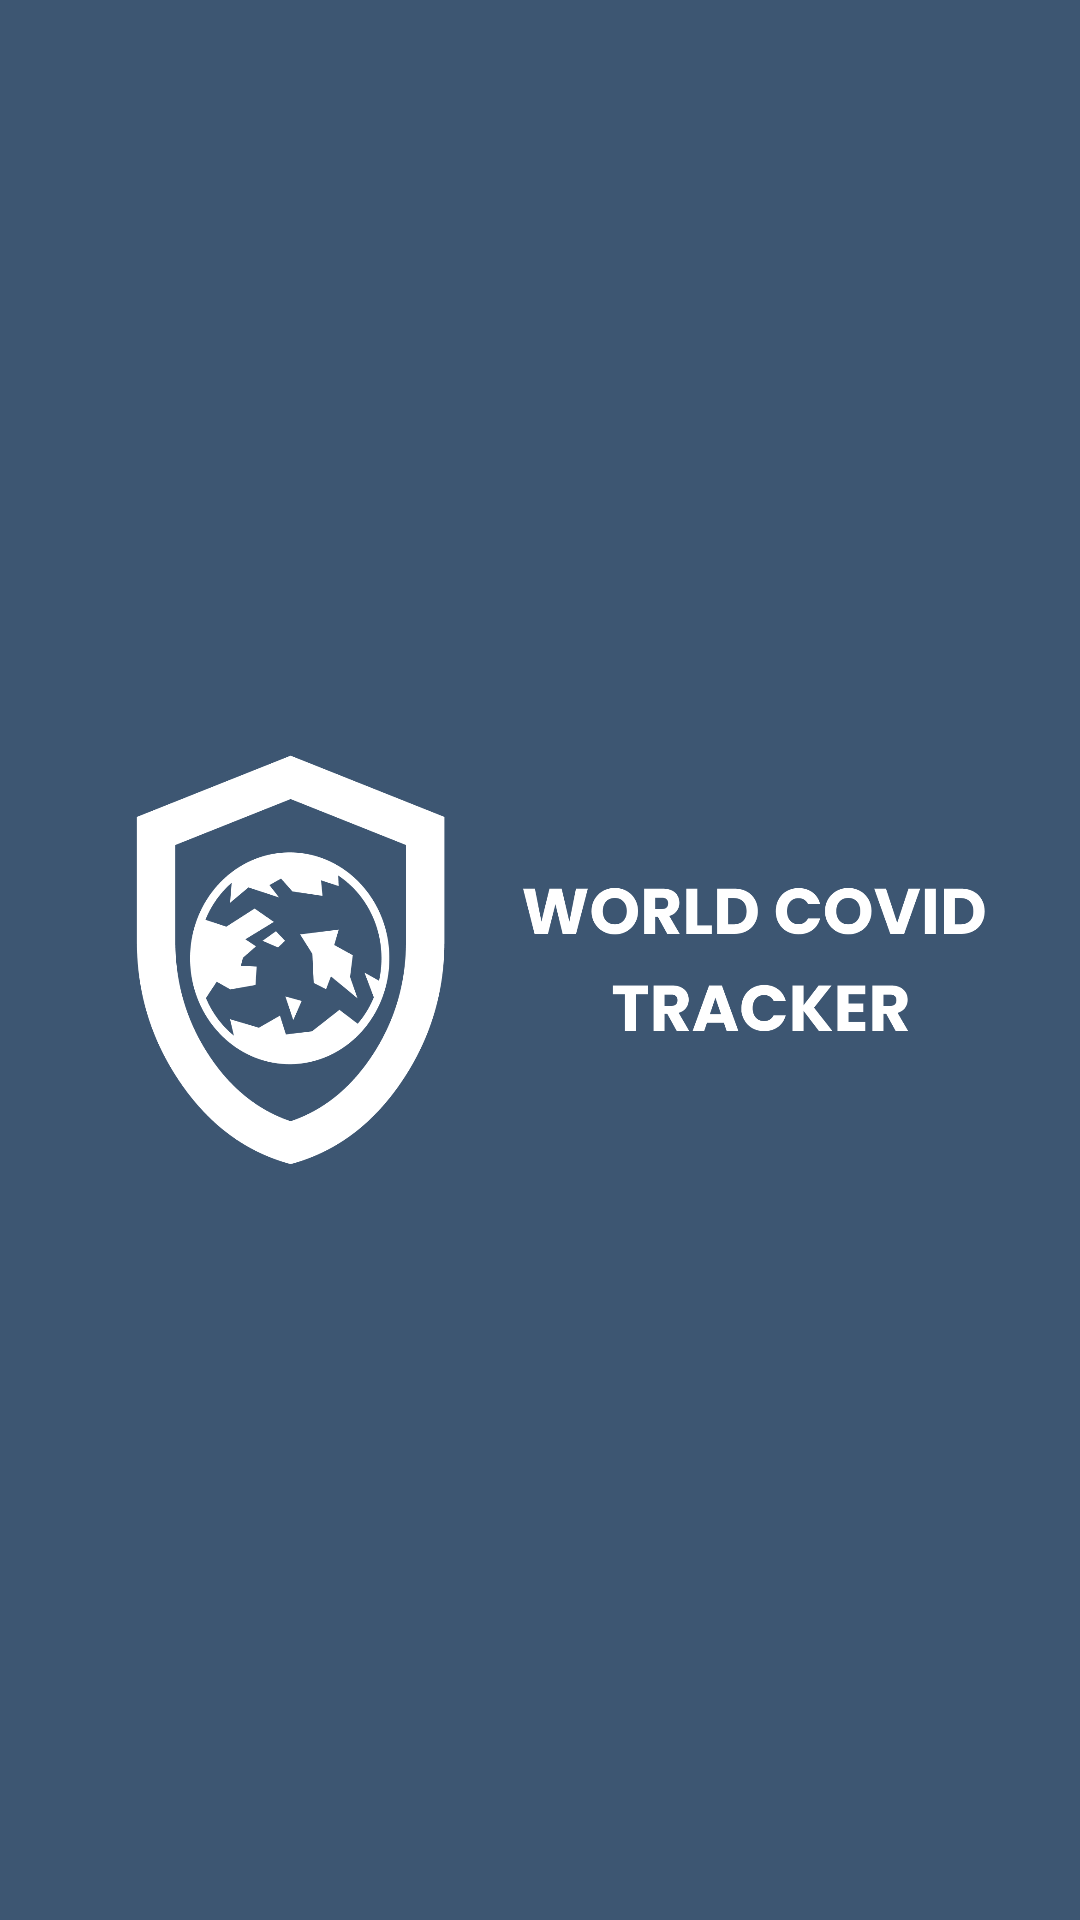

Here is an Android app screen rendered from its layout file. Give the layout XML and the strings, colors and styles it references.
<!-- AndroidManifest.xml: application theme Theme.UAS -->
<!-- res/layout/header_menu.xml -->
<?xml version="1.0" encoding="utf-8"?>
<LinearLayout xmlns:android="http://schemas.android.com/apk/res/android"
    android:layout_width="match_parent"
    android:layout_height="180dp"
    android:orientation="vertical"
    android:background="@color/white"
    android:gravity="center"
    android:padding="20dp"
    android:backgroundTint="@color/bgSplash">

    <ImageView
        android:layout_width="wrap_content"
        android:layout_height="wrap_content"
        android:src="@drawable/logoheader"/>

</LinearLayout>
<!-- resources referenced by this layout -->
<resources>
  <color name="bgSplash">#3D5672</color>
  <color name="white">#FFFFFFFF</color>
  <!-- drawable logoheader: png bitmap (drawable, 53893 bytes) -->
  <style name="Theme.UAS" parent="Theme.MaterialComponents.Light.NoActionBar">
          
          <item name="colorPrimary">@color/purple_500</item>
          <item name="colorPrimaryVariant">@color/purple_700</item>
          <item name="colorOnPrimary">@color/white</item>
          
          <item name="colorSecondary">@color/teal_200</item>
          <item name="colorSecondaryVariant">@color/teal_700</item>
          <item name="colorOnSecondary">@color/black</item>
          
          <item name="android:statusBarColor">?attr/colorPrimaryVariant</item>
          
      </style>
  <color name="purple_500">#FF6200EE</color>
  <color name="purple_700">#FF3700B3</color>
  <color name="teal_200">#FF03DAC5</color>
  <color name="teal_700">#FF018786</color>
  <color name="black">#FF000000</color>
</resources>
